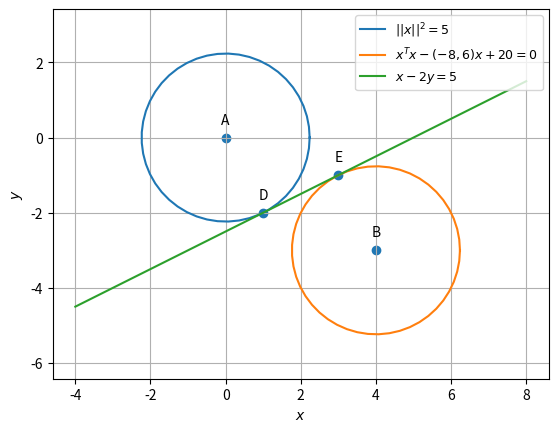

Here is the Python script that generated this plot:
import numpy as np
import math
from matplotlib import pyplot as plt

#Generating points on a circle
def circ_gen(O,r):
	len = 50
	theta = np.linspace(0,2*np.pi,len)
	x_circ = np.zeros((2,len))
	x_circ[0,:] = r*np.cos(theta)
	x_circ[1,:] = r*np.sin(theta)
	x_circ = (x_circ.T + O).T
	return x_circ

#Generate line points
def line_gen(A,B):
  len =10
  dim = A.shape[0]
  x_AB = np.zeros((dim,len))
  lam_1 = np.linspace(0,1,len)
  for i in range(len):
    temp1 = A + lam_1[i]*(B-A)
    x_AB[:,i]= temp1.T
  return x_AB

#Input parameters
C1 = np.array(([0,0]))
C2 = np.array(([4,-3]))
A = np.array(([8,1.5]))
B = np.array(([-4, -4.5]))
r = np.sqrt(5)

#Plotting the circles
x_circ1= circ_gen(C1,r)
plt.plot(x_circ1[0,:],x_circ1[1,:],label = '$||x||^2 = 5$')
x_circ2= circ_gen(C2,r)
plt.plot(x_circ2[0,:],x_circ2[1,:],label = '$  x^Tx-(-8 , 6)x+20 = 0$')



#Plotting the lines

x_AB = line_gen(A,B)

#Plotting all lines
plt.plot(x_AB[0,:],x_AB[1,:],label='$x-2y=5 $')


A = np.array(([0,0]))
B = np.array(([4,-3]))
D = np.array(([1,-2]))
E = np.array(([3,-1]))

#Labeling the coordinates
coords = np.vstack((A,B,D,E)).T
plt.scatter(coords[0,:], coords[1,:])
vert_labels = ['A','B','D','E']
for i, txt in enumerate(vert_labels):
    plt.annotate(txt, (coords[0,i], coords[1,i]), textcoords="offset points", xytext=(0,10),ha='center')
plt.xlabel('$x$')
plt.ylabel('$y$')
plt.legend(loc='upper right',fontsize=9)
plt.grid()
plt.axis('equal')
